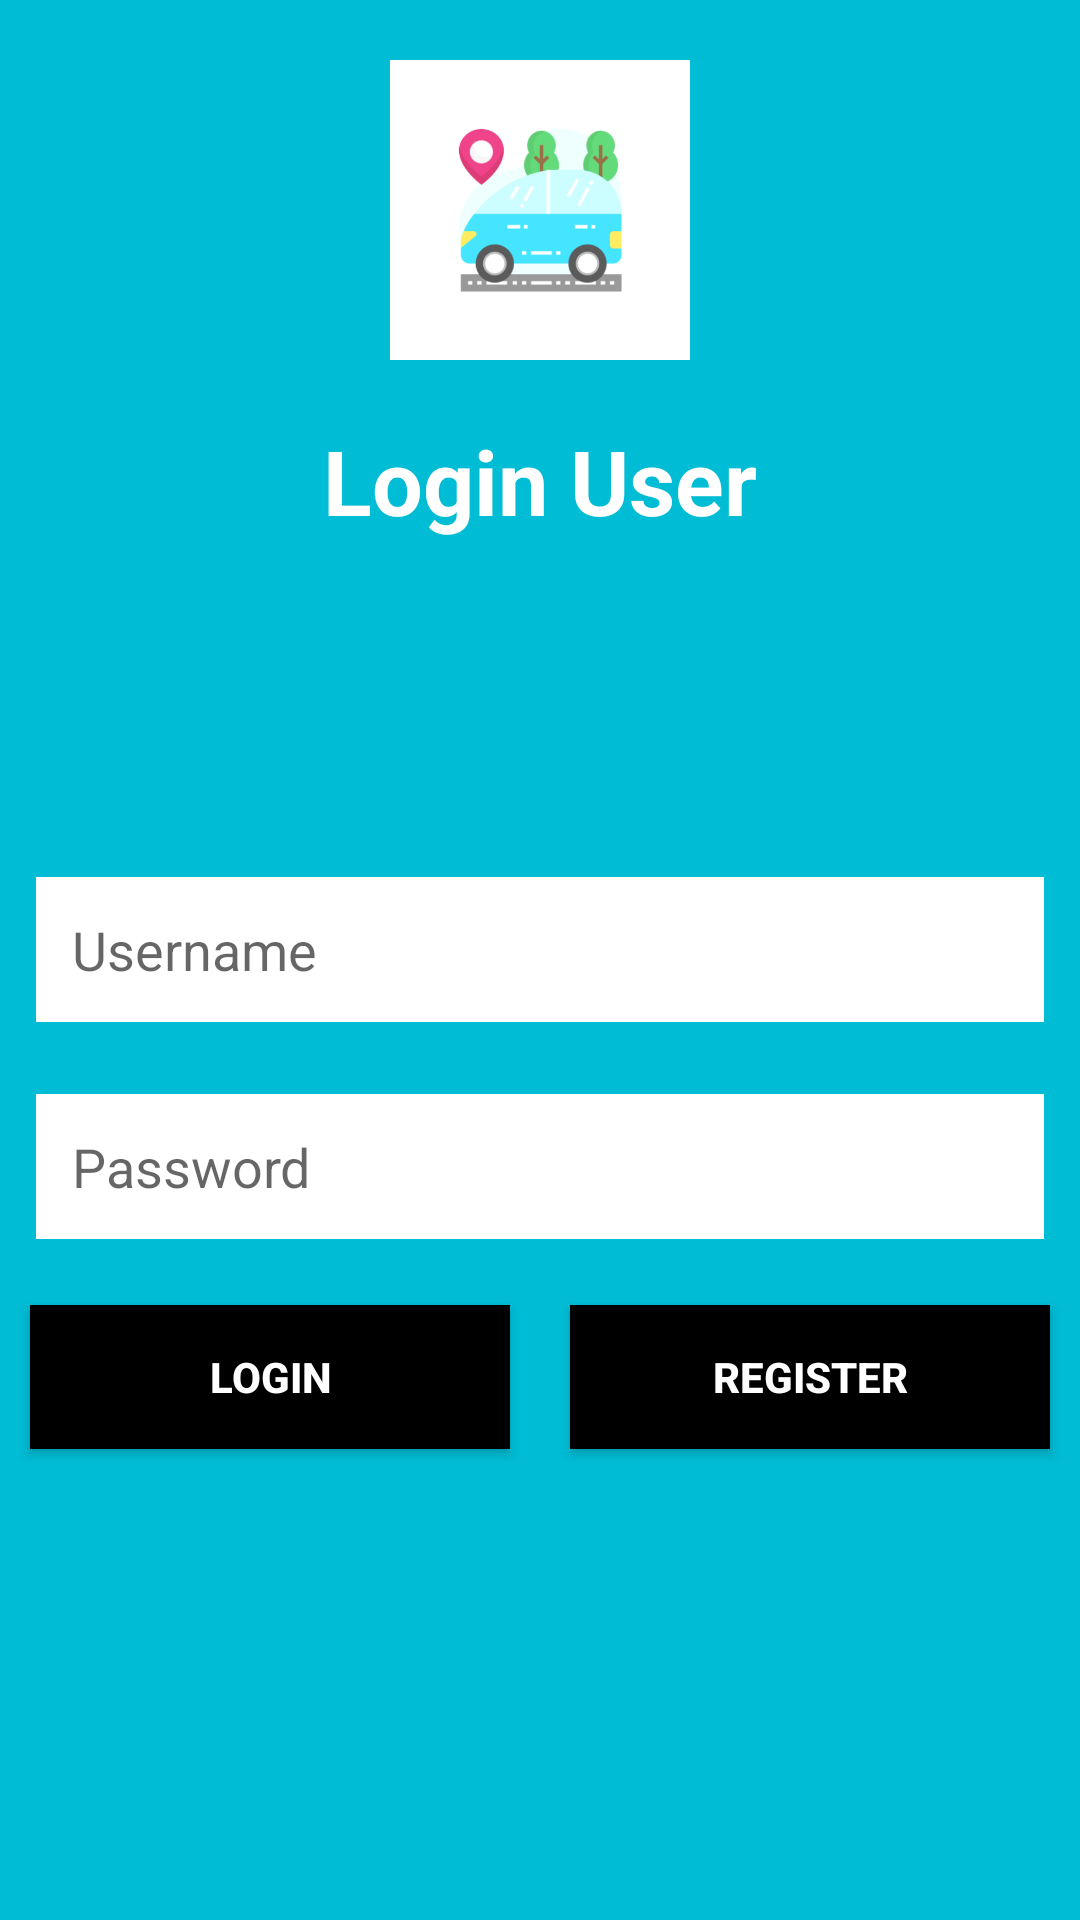

Write the Android layout XML for this screen, with the resource values it uses.
<!-- AndroidManifest.xml: application theme Theme.RajendraCarRental -->
<!-- res/layout/activity_login.xml -->
<?xml version="1.0" encoding="utf-8"?>
<RelativeLayout
    xmlns:android="http://schemas.android.com/apk/res/android"
    xmlns:tools="http://schemas.android.com/tools"
    android:layout_width="match_parent"
    android:layout_height="match_parent"
    tools:context=".activity.Login"
    android:background="#00BCD4">
    <LinearLayout
        android:layout_width="match_parent"
        android:layout_height="wrap_content"
        android:gravity="center"
        android:orientation="vertical">
        <ImageView
            android:layout_width="100dp"
            android:layout_height="100dp"
            android:src="@drawable/ic_logo"
            android:layout_margin="20dp"/>
        <TextView
            android:layout_width="match_parent"
            android:layout_height="wrap_content"
            android:text="Login User"
            android:gravity="center"
            android:textColor="@color/white"
            android:textStyle="bold"
            android:textSize="30dp"
            />
        <View
            android:layout_width="match_parent"
            android:layout_height="100dp" />
        <EditText
            android:id="@+id/username"
            android:layout_width="match_parent"
            android:layout_height="wrap_content"
            android:hint="Username"
            android:inputType="textEmailAddress"
            android:padding="12dp"
            android:layout_margin="12dp"
            android:textColor="@color/black"
            android:background="@color/white"

            />
        <EditText
            android:id="@+id/password"
            android:layout_width="match_parent"
            android:layout_height="wrap_content"
            android:hint="Password"
            android:inputType="text"
            android:padding="12dp"
            android:layout_margin="12dp"
            android:textColor="@color/black"
            android:background="@color/white"
            />
        <LinearLayout
            android:layout_width="match_parent"
            android:layout_height="wrap_content"
            android:weightSum="2">
            <LinearLayout
                android:layout_width="wrap_content"
                android:layout_height="wrap_content"
                android:layout_weight="1"
                >
                <Button
                    android:layout_width="match_parent"
                    android:layout_height="wrap_content"
                    android:text="Login"
                    android:textStyle="bold"
                    android:textColor="@color/white"
                    android:background="@color/black"
                    android:layout_margin="10dp"
                    android:id="@+id/login"
                    />
            </LinearLayout>
            <LinearLayout
                android:layout_width="wrap_content"
                android:layout_height="wrap_content"
                android:layout_weight="1">
                <Button
                    android:layout_width="match_parent"
                    android:layout_height="wrap_content"
                    android:text="Register"
                    android:textStyle="bold"
                    android:textColor="@color/white"
                    android:background="@color/black"
                    android:layout_margin="10dp"
                    android:id="@+id/register"
                    />
            </LinearLayout>
        </LinearLayout>



    </LinearLayout>
    <ProgressBar
        android:layout_width="wrap_content"
        android:layout_height="wrap_content"
        android:layout_centerInParent="true"
        android:id="@+id/progressbar"
        android:visibility="gone"
        />
</RelativeLayout>
<!-- resources referenced by this layout -->
<resources>
  <!-- drawable ic_logo: png bitmap (drawable, 27044 bytes) -->
  <style name="Theme.RajendraCarRental" parent="Theme.MaterialComponents.DayNight.DarkActionBar">
          
          <item name="colorPrimary">@color/purple_500</item>
          <item name="colorPrimaryVariant">@color/purple_700</item>
          <item name="colorOnPrimary">@color/white</item>
          
          <item name="colorSecondary">@color/teal_200</item>
          <item name="colorSecondaryVariant">@color/teal_700</item>
          <item name="colorOnSecondary">@color/black</item>
          
          <item name="android:statusBarColor" tools:targetApi="l">?attr/colorPrimaryVariant</item>
          
      </style>
  <!-- not gathered from this repository: default colours our renderer supplied (Android Studio template values) -->
  <color name="purple_500">#FF6200EE</color>
  <color name="purple_700">#FF3700B3</color>
  <color name="teal_200">#FF03DAC5</color>
  <color name="teal_700">#FF018786</color>
  <color name="black">#FF000000</color>
  <color name="white">#FFFFFFFF</color>
</resources>
